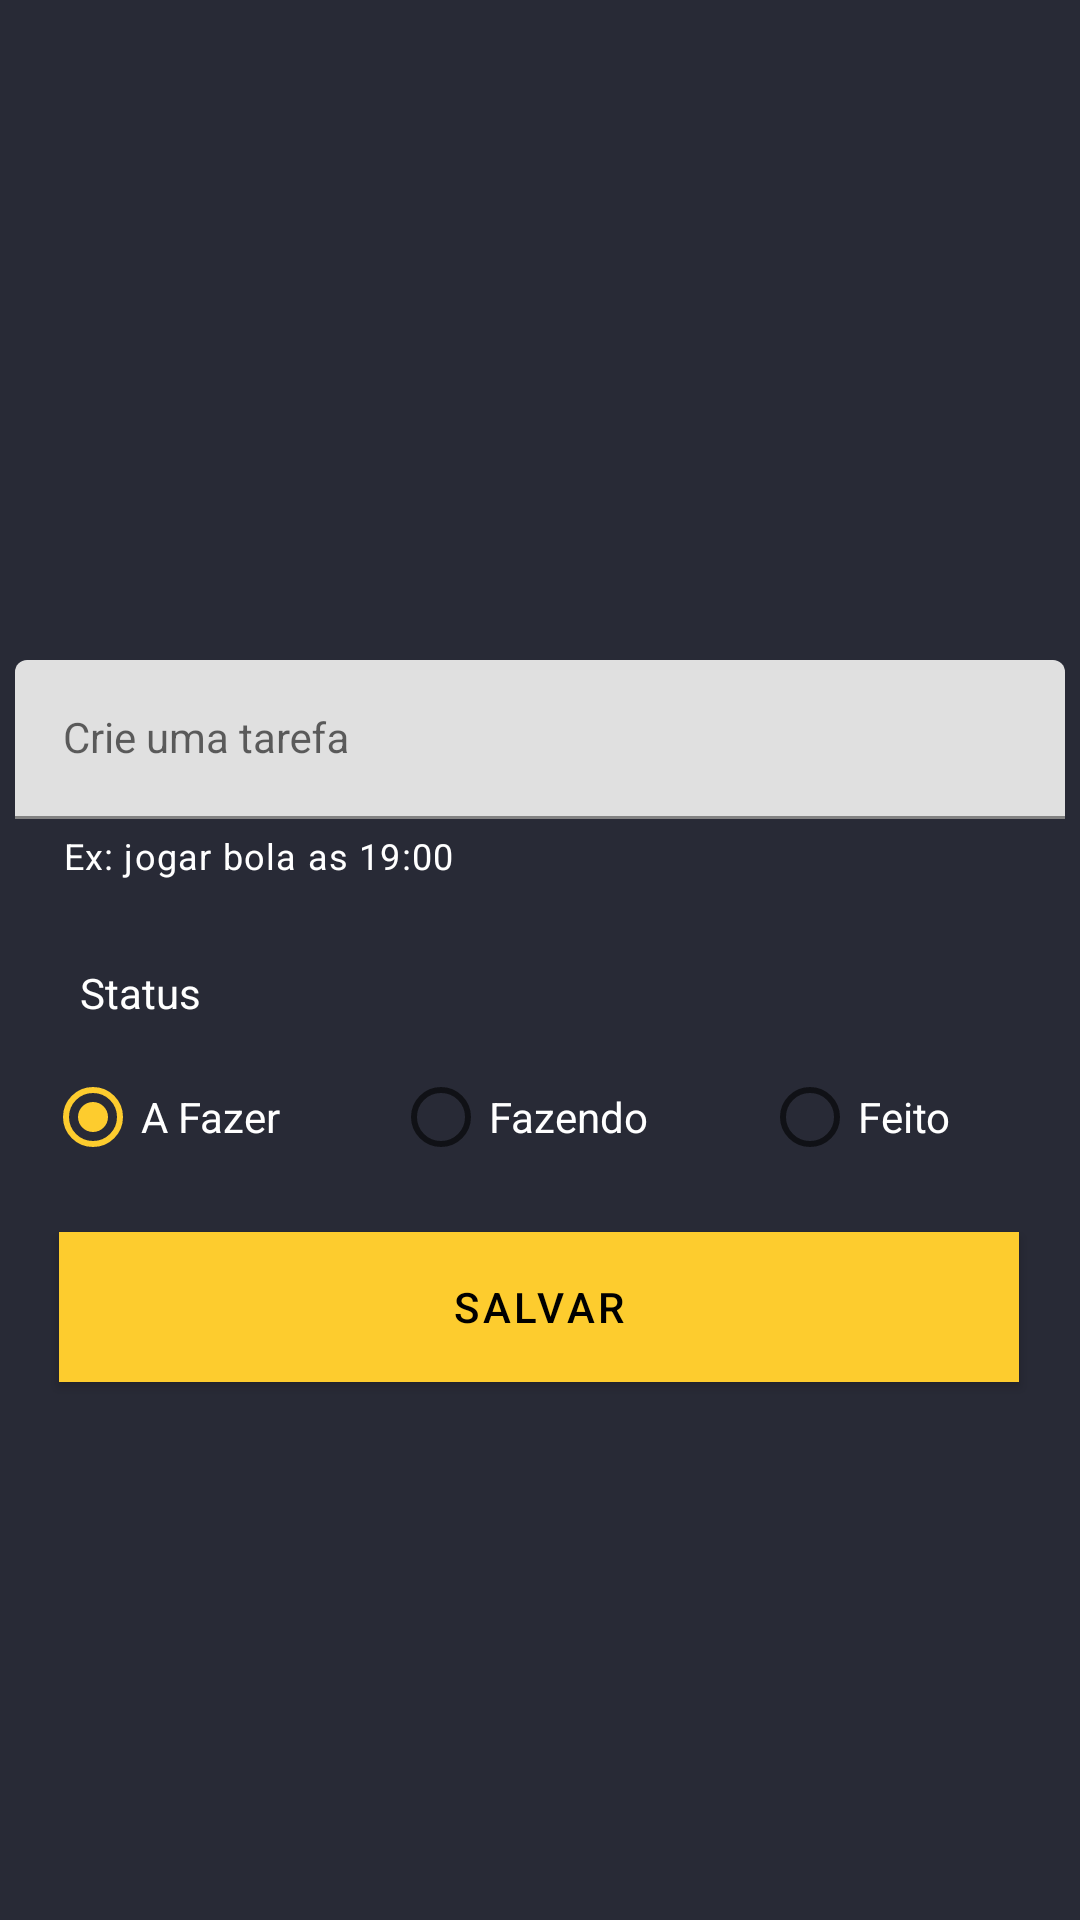

Reconstruct the res/layout file that produces this screen, plus the resources it refers to.
<!-- AndroidManifest.xml: application theme Theme.TaskAPP -->
<!-- res/layout/fragment_form_task.xml -->
<?xml version="1.0" encoding="utf-8"?>
<ScrollView xmlns:android="http://schemas.android.com/apk/res/android"
    xmlns:tools="http://schemas.android.com/tools"
    android:layout_width="match_parent"
    xmlns:app="http://schemas.android.com/apk/res-auto"
    android:fillViewport="true"
    android:layout_height="match_parent"
    tools:context=".ui.FormTaskFragment">

    <androidx.constraintlayout.widget.ConstraintLayout
        android:layout_width="match_parent"
        android:layout_height="0dp"
        android:fillViewport="true"
        app:layout_constraintBottom_toBottomOf="parent"
        app:layout_constraintEnd_toEndOf="parent"
        app:layout_constraintStart_toStartOf="parent"
        app:layout_constraintTop_toTopOf="parent">

        <com.google.android.material.appbar.MaterialToolbar
            android:id="@+id/toolbar"
            android:layout_width="match_parent"
            android:backgroundTint="@android:color/transparent"
            android:layout_height="wrap_content"
            android:minHeight="?attr/actionBarSize"
            android:theme="?attr/actionBarTheme"
            app:navigationIcon="@drawable/ic_voltar"
            app:layout_constraintEnd_toEndOf="parent"
            app:layout_constraintStart_toStartOf="parent"
            app:layout_constraintTop_toTopOf="parent" />
        <com.google.android.material.textfield.TextInputLayout
            android:id="@+id/textInputLayout3"
            android:layout_width="350dp"
            android:layout_height="wrap_content"
            android:layout_marginTop="220dp"
            app:helperText="@string/helper_tarefa"
            app:helperTextTextColor="@color/white"
            app:layout_constraintEnd_toEndOf="parent"
            app:layout_constraintHorizontal_bias="0.491"
            app:layout_constraintStart_toStartOf="parent"
            app:layout_constraintTop_toTopOf="parent">

            <com.google.android.material.textfield.TextInputEditText
                android:id="@+id/editDesc"
                style="@style/Widget.MaterialComponents.TextInputLayout.OutlinedBox"
                android:layout_width="match_parent"
                android:layout_height="wrap_content"
                android:drawablePadding="4dp"
                android:hint="@string/input_tarefa"
                android:inputType="textEmailAddress" />
        </com.google.android.material.textfield.TextInputLayout>

        <com.google.android.material.button.MaterialButton
            android:id="@+id/btnSalvar"
            android:layout_width="320dp"
            android:layout_height="50dp"
            android:layout_marginBottom="116dp"
            android:background="#FDCC2E"
            android:text="@string/btn_salvar"
            android:textColor="@color/black"
            app:backgroundTint="@null"
            app:layout_constraintBottom_toBottomOf="parent"
            app:layout_constraintEnd_toEndOf="parent"
            app:layout_constraintHorizontal_bias="0.494"
            app:layout_constraintStart_toStartOf="parent"
            app:layout_constraintTop_toBottomOf="@+id/radioGroup"
            app:layout_constraintVertical_bias="0.186" />

        <TextView
            android:id="@+id/textView"
            android:layout_width="wrap_content"
            android:layout_height="wrap_content"
            android:layout_marginTop="28dp"
            android:text="@string/txtview_status"
            android:textColor="@color/white"
            app:layout_constraintEnd_toEndOf="parent"
            app:layout_constraintHorizontal_bias="0.083"
            app:layout_constraintStart_toStartOf="parent"
            app:layout_constraintTop_toBottomOf="@+id/textInputLayout3" />

        <RadioGroup
            android:id="@+id/radioGroup"
            android:layout_width="350dp"
            android:layout_height="0dp"
            android:layout_marginTop="8dp"
            android:orientation="horizontal"
            app:layout_constraintEnd_toEndOf="parent"
            app:layout_constraintStart_toStartOf="parent"
            app:layout_constraintTop_toBottomOf="@+id/textView">


            <RadioButton
                android:id="@+id/optAfazer"
                android:layout_width="wrap_content"
                android:layout_height="wrap_content"
                android:layout_marginStart="10dp"
                android:checked="true"
                android:layout_weight="2"
                android:text="@string/opt_todo"
                android:textColor="@color/white" />

            <RadioButton
                android:id="@+id/optFazendo"
                android:layout_width="wrap_content"
                android:layout_height="wrap_content"
                android:layout_weight="2"
                android:text="@string/opt_doing"
                android:textColor="@color/white" />

            <RadioButton
                android:id="@+id/optFeito"
                android:layout_width="wrap_content"
                android:layout_height="wrap_content"
                android:layout_weight="2"
                android:text="@string/opt_done"
                android:textColor="@color/white" />
        </RadioGroup>


    </androidx.constraintlayout.widget.ConstraintLayout>

</ScrollView>
<!-- resources referenced by this layout -->
<resources>
  <color name="black">#FF000000</color>
  <color name="white">#FFFFFFFF</color>
  <string name="btn_salvar">Salvar</string>
  <string name="helper_tarefa">Ex: jogar bola as 19:00</string>
  <string name="input_tarefa">Crie uma tarefa</string>
  <string name="opt_doing">Fazendo</string>
  <string name="opt_done">Feito</string>
  <string name="opt_todo">A Fazer</string>
  <string name="txtview_status">Status</string>
  <style name="Theme.TaskAPP" parent="Theme.MaterialComponents.DayNight.NoActionBar">
          
          <item name="colorPrimary">#9B7B17</item>
          <item name="colorPrimaryVariant">@color/color_default</item>
          <item name="colorOnPrimary">@color/white</item>
          
          <item name="colorSecondary">#FDCC2E</item>
          <item name="colorSecondaryVariant">@color/teal_700</item>
          <item name="colorOnSecondary">@color/black</item>
          
          <item name="android:statusBarColor">?attr/colorPrimaryVariant</item>
          
          <item name="android:windowBackground">@color/color_default</item>
      </style>
  <color name="color_default">#282A36</color>
  <color name="teal_700">#FF018786</color>
</resources>
